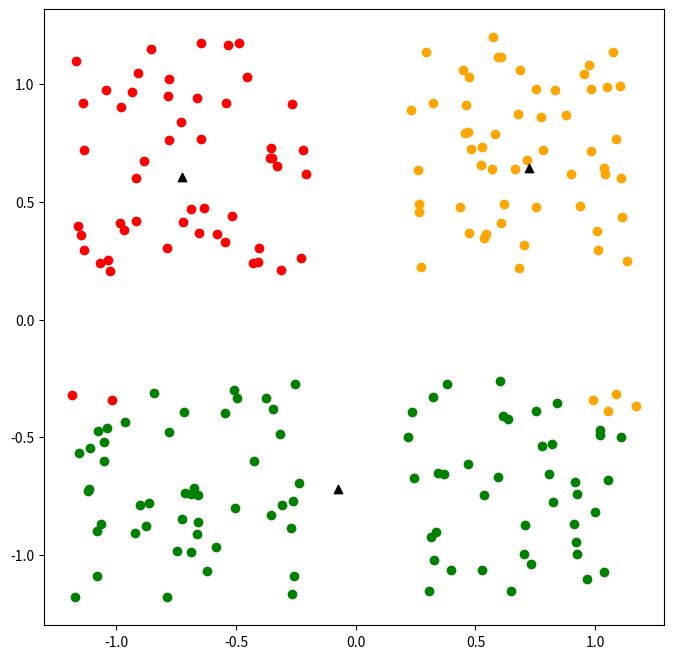
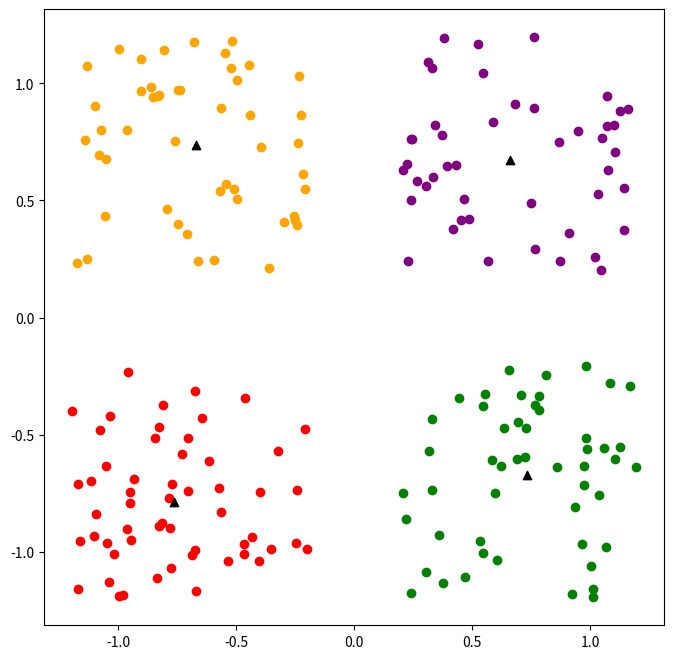
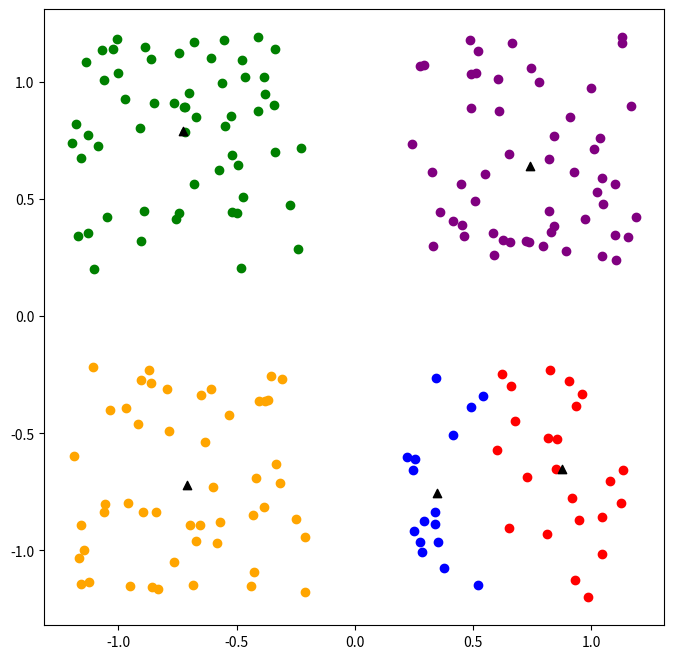

Write the Python code that produced these figures, in order.
import numpy as np
import matplotlib.pyplot as plt

#Criando os Pontos
def pontos2D(P):
  X = [2*np.random.random_sample(P,)-1, 2*np.random.random_sample(P,)-1]
  X = np.array(X)

  add = 0.2

  for p in range(P):
    if (X[0][p] > 0) & (X[1][p] > 0):
      X[0][p] += add
      X[1][p] += add
    
    elif (X[0][p] < 0) & (X[1][p] > 0):
      X[0][p] -= add
      X[1][p] += add
    
    elif (X[0][p] > 0) & (X[1][p] < 0):
      X[0][p] += add
      X[1][p] -= add

    else:
      X[0][p] -= add
      X[1][p] -= add
  
  return X


# Distância entre dois pontos
def dist(X,Y):
  return np.sqrt((X[0]-Y[0])**2 + (X[1]-Y[1])**2)

# Calculando a média dos pontos dentro de um cluster - Recalculando os Clusters
def media(X):
  soma_x_0 = 0
  soma_x_1 = 0
  for p in range(len(X)):
    soma_x_0 += X[p][0]
    soma_x_1 += X[p][1]
  soma_x_0 = soma_x_0/len(X)
  soma_x_1 = soma_x_1/len(X)
  return [soma_x_0,soma_x_1]

# Vendo os pontos pertencentes a cada um dos centroides
def pontos_centroides(x,P,K,CK):
  # Criando vetor para colocar os pontos organizados por cluster
  pts_ck = []
  for k in range(K):
    pts_ck.append([])

  # Classificando os pontos 
  for p in range(P):
    # Vendo qual clusters tem a distância mínima com o ponto
    dist_min = dist(Ck[0],X[:,p])
    ind_min = 0

    for c in range(len(Ck)-1):
      d = dist(Ck[c+1],X[:,p])
      if d < dist_min:
        ind_min = c+1
        dist_min = d
    
    # Adicionando o ponto ao seu respectivo lugar na classificação
    pts_ck[ind_min].append(X[:,p])

  return pts_ck


# Aplicando o método
def k_means(X,P,K,Ck,max_its):
  
  pts_ck = pontos_centroides(X,P,K,Ck) #Classificando os pontos
  
  for i in range(max_its):
    # Calculando novos clusters
    for j in range(K):
      Ck[j] = media(pts_ck[j])     
    pts_ck = pontos_centroides(X,P,K, Ck) # Reclassificando os pontos

  return Ck, pts_ck



# 3 CLUSTERS
P = 200
X = pontos2D(P)
K = 3 # Número de clusters
max_its = 100

#Definindo os centroides iniciais
Ck = []
for i in range(K):
  Ck.append([X[0][i],X[1][i]])

# Executando o Método
[Ck, pts_ck] = k_means(X,P,K,Ck,max_its)

# Plotando os dados:
vet_cores = ['r','g','orange','purple','blue','yellow']
plt.figure(figsize =(8,8))

for k in range(K):
  for i in range(len(pts_ck[k])):
    plt.scatter(pts_ck[k][i][0],pts_ck[k][i][1], c = vet_cores[k])
  plt.scatter(Ck[k][0],Ck[k][1],c='black',marker='^')
plt.show()

# 4 CLUSTERS
P = 200
X = pontos2D(P)
K = 4 # Número de clusters
max_its = 100

#Definindo os centroides iniciais
Ck = []
for i in range(K):
  Ck.append([X[0][i],X[1][i]])

# Executando o Método
[Ck, pts_ck] = k_means(X,P,K,Ck,max_its)

# Plotando os dados:
vet_cores = ['r','g','orange','purple','blue','yellow']
plt.figure(figsize =(8,8))

for k in range(K):
  for i in range(len(pts_ck[k])):
    plt.scatter(pts_ck[k][i][0],pts_ck[k][i][1], c = vet_cores[k])
  plt.scatter(Ck[k][0],Ck[k][1],c='black',marker='^')
plt.show()

# 5 CLUSTERS
P = 200
X = pontos2D(P)
K = 5 # Número de clusters
max_its = 100

#Definindo os centroides iniciais
Ck = []
for i in range(K):
  Ck.append([X[0][i],X[1][i]])

# Executando o Método
[Ck, pts_ck] = k_means(X,P,K,Ck,max_its)

# Plotando os dados:
vet_cores = ['r','g','orange','purple','blue','yellow']
plt.figure(figsize =(8,8))

for k in range(K):
  for i in range(len(pts_ck[k])):
    plt.scatter(pts_ck[k][i][0],pts_ck[k][i][1], c = vet_cores[k])
  plt.scatter(Ck[k][0],Ck[k][1],c='black',marker='^')
plt.show()

